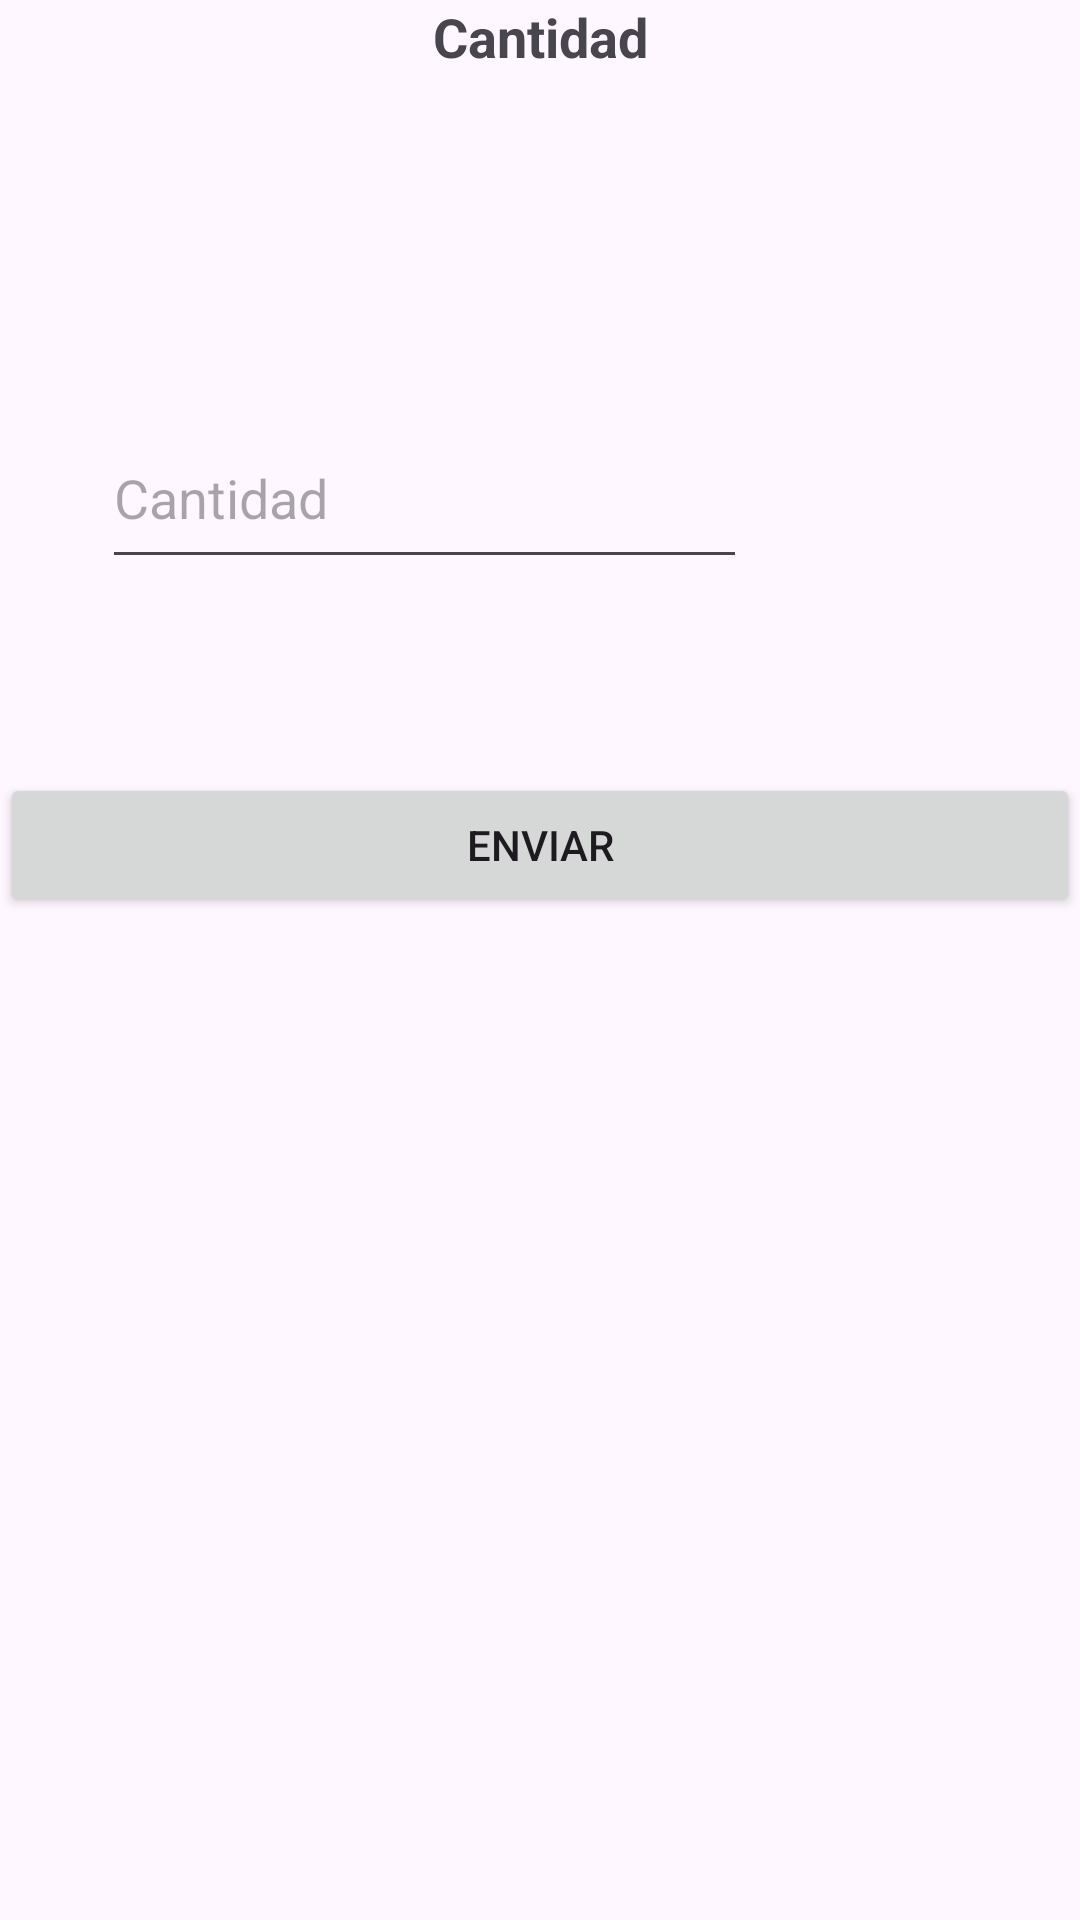

Produce the Android XML layout that renders to this screen, including the resource entries it uses.
<!-- AndroidManifest.xml: application theme Theme.JellyBeanStore -->
<!-- res/layout/activity_agregar_cantidad.xml -->
<?xml version="1.0" encoding="utf-8"?>
<androidx.constraintlayout.widget.ConstraintLayout xmlns:android="http://schemas.android.com/apk/res/android"
    xmlns:app="http://schemas.android.com/apk/res-auto"
    xmlns:tools="http://schemas.android.com/tools"
    android:id="@+id/cantidad"
    android:layout_width="match_parent"
    android:layout_height="match_parent"
    tools:context=".agregarCantidad">

    <TextView
        android:layout_width="193dp"
        android:layout_height="42dp"
        android:text="Cantidad"
        android:textAlignment="center"
        android:textSize="18sp"
        android:textStyle="bold"
        app:layout_constraintBottom_toTopOf="@+id/Txcantidad"
        app:layout_constraintEnd_toEndOf="parent"
        app:layout_constraintStart_toStartOf="parent"
        app:layout_constraintTop_toTopOf="parent"
        app:layout_constraintVertical_bias="0.661" />

    <EditText
        android:id="@+id/etCantidad"
        android:layout_width="215dp"
        android:layout_height="57dp"
        android:layout_marginTop="136dp"
        android:hint="Cantidad"
        android:inputType="text"
        app:layout_constraintEnd_toEndOf="parent"
        app:layout_constraintHorizontal_bias="0.234"
        app:layout_constraintStart_toStartOf="parent"
        app:layout_constraintTop_toTopOf="parent" />

    <Button
        android:id="@+id/btnEnviar"
        android:layout_width="match_parent"
        android:layout_height="wrap_content"
        android:text="Enviar"
        app:layout_constraintBottom_toBottomOf="parent"
        app:layout_constraintTop_toBottomOf="@+id/etCantidad"
        app:layout_constraintVertical_bias="0.162"
        tools:layout_editor_absoluteX="0dp" />

</androidx.constraintlayout.widget.ConstraintLayout>
<!-- resources referenced by this layout -->
<resources>
  <style name="Theme.JellyBeanStore" parent="Base.Theme.JellyBeanStore" />
  <style name="Base.Theme.JellyBeanStore" parent="Theme.Material3.DayNight.NoActionBar">
          
          
      </style>
</resources>
